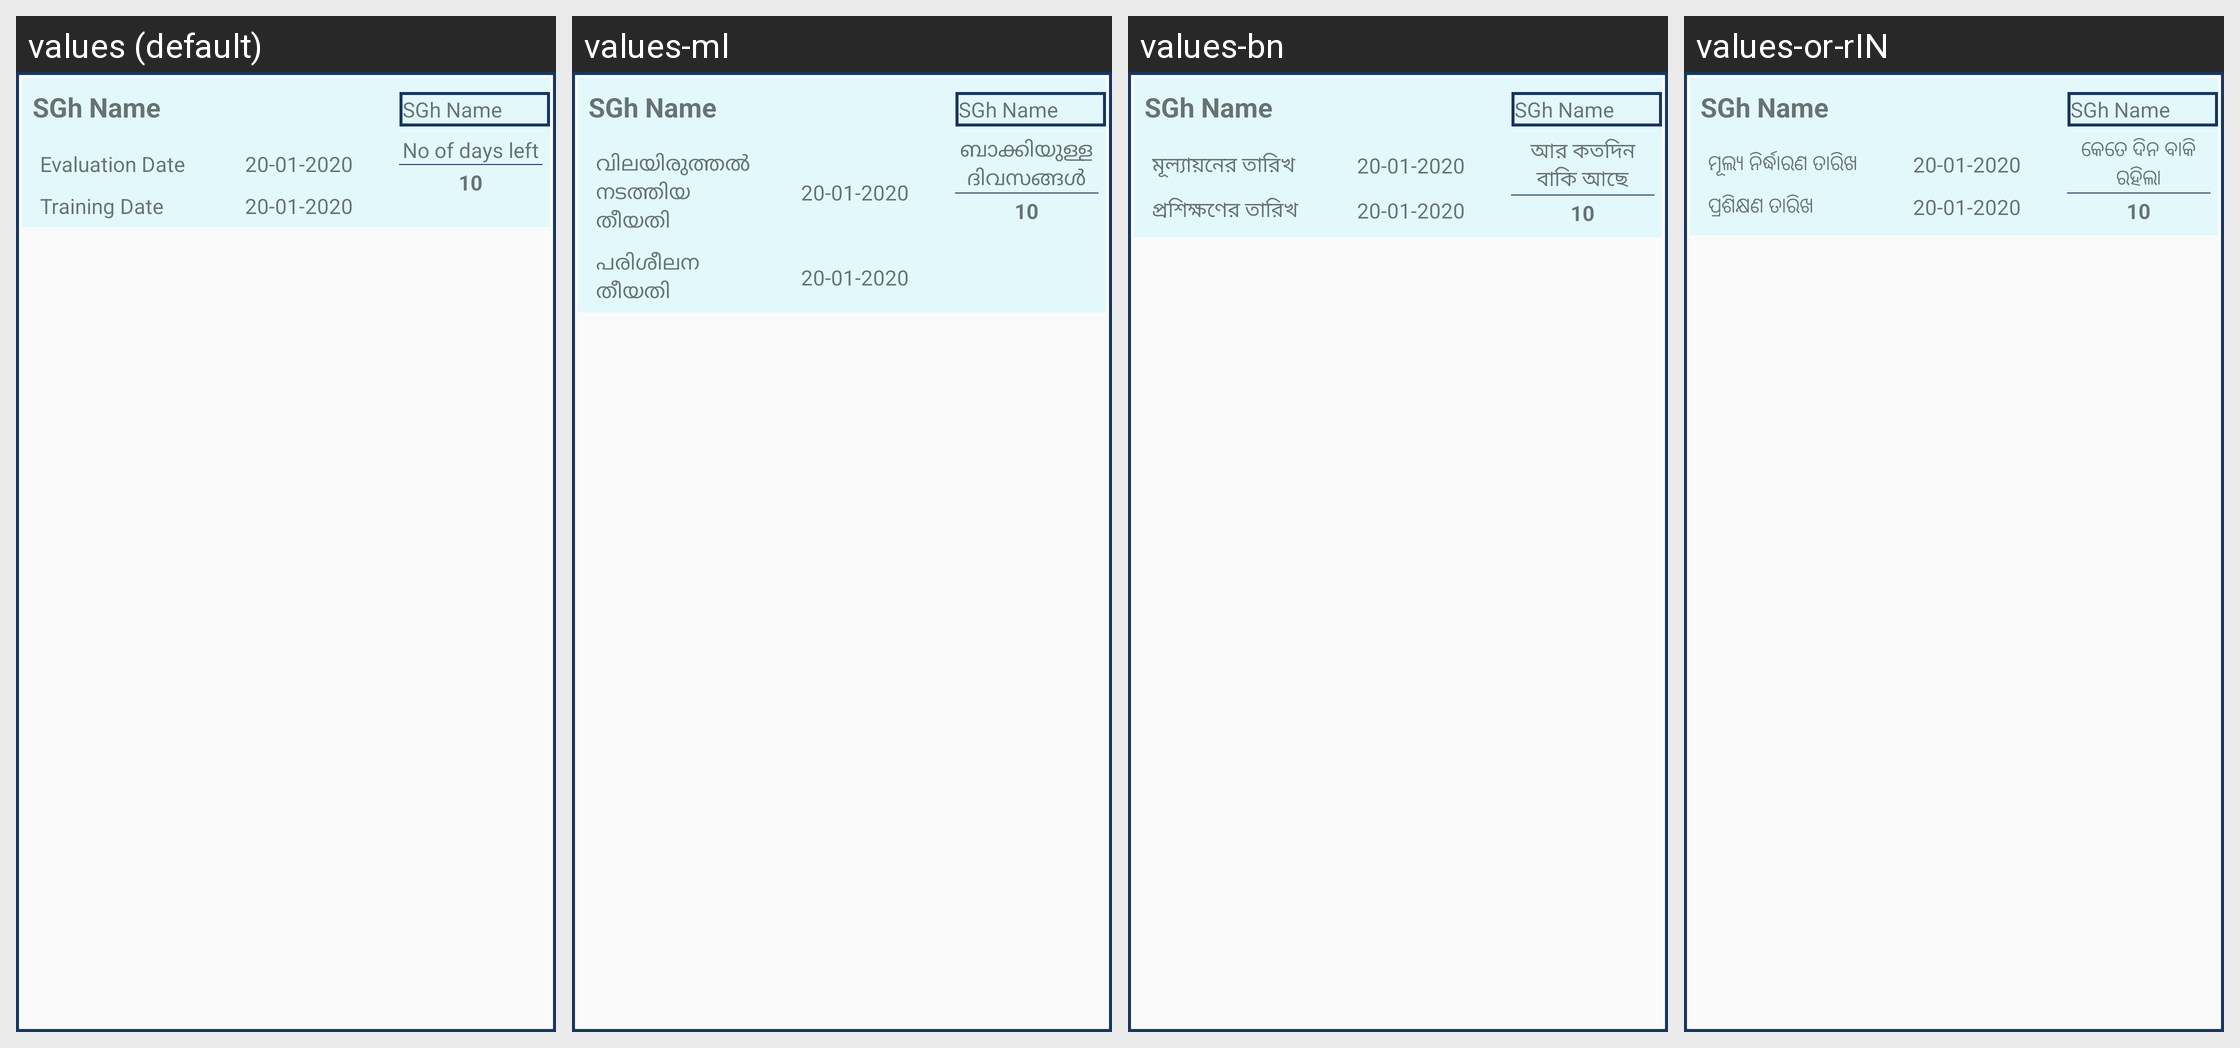

This grid shows one Android layout under several languages. Give, for every string resource on the screen, its name, the default text and each shown locale's text.
Android screen res/layout/evaluation_select_training_custom_lauout.xml rendered under 4 locales, left to right: values (default), values-ml, values-bn, values-or-rIN. Device: Nexus 5 (rendered at 1080×1920; each locale shown at half size, 540×960, under a caption strip naming it); theme AppTheme.
Other locales in the repository, not shown: values-as-rIN, values-gu-rIN, values-hi-rIN, values-kha, values-mi, values-mr-rIN, values-pa, values-ta.
Strings drawn on this screen, with the default value and each locale's value (text and hints the layout hard-codes, and strings that could not be matched under every locale, appear in the picture but are not listed):

evaluation_date_msg
  values: Evaluation Date
  values-ml: വിലയിരുത്തൽ നടത്തിയ തീയതി
  values-bn: মূল্যায়নের তারিখ
  values-or-rIN: ମୂଲ୍ୟ ନିର୍ଦ୍ଧାରଣ ତାରିଖ

evaluation_training_date_msg
  values: Training Date
  values-ml: പരിശീലന തീയതി
  values-bn: প্রশিক্ষণের তারিখ
  values-or-rIN: ପ୍ରଶିକ୍ଷଣ ତାରିଖ

evaluation_no_days_left
  values: No of days left
  values-ml: ബാക്കിയുള്ള ദിവസങ്ങൾ
  values-bn: আর কতদিন বাকি আছে
  values-or-rIN: କେତେ ଦିନ ବାକି ରହିଲା
